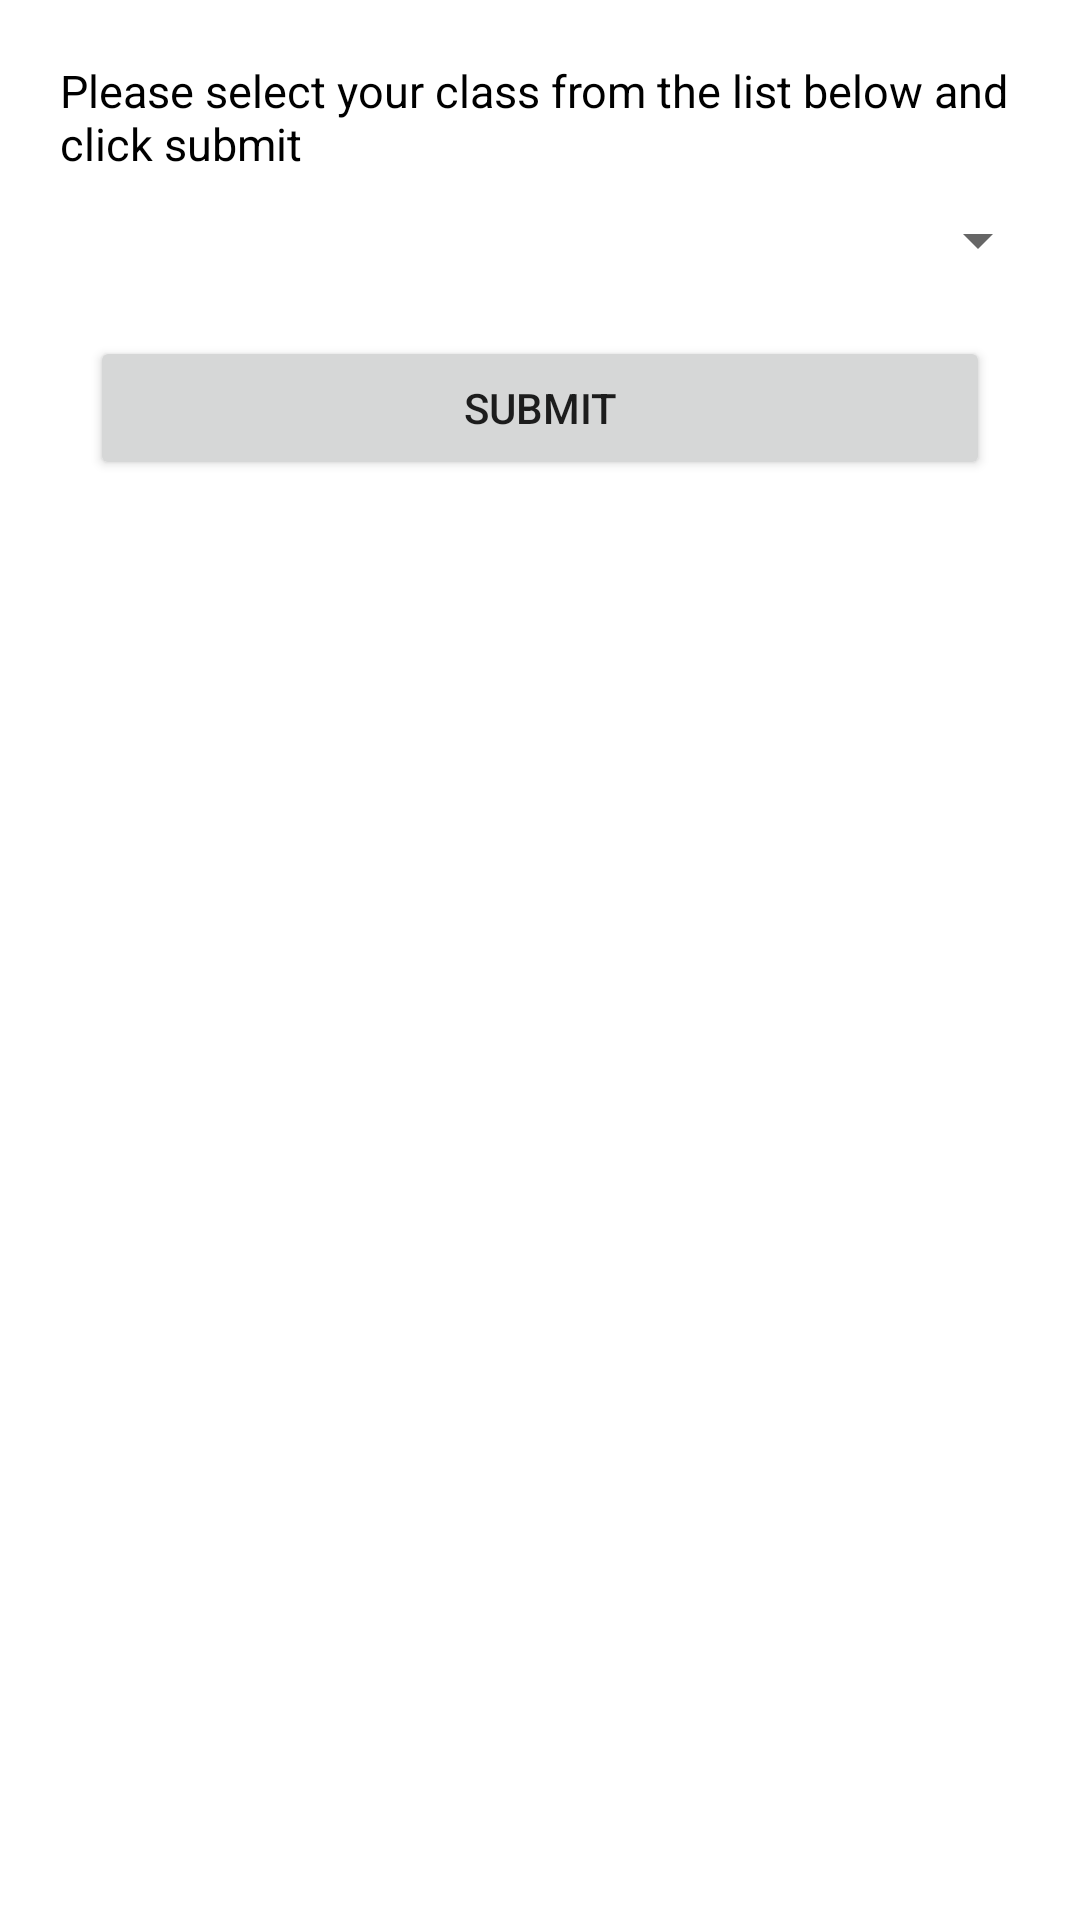

Write the Android layout XML for this screen, with the resource values it uses.
<!-- AndroidManifest.xml: application theme Theme.GeofencingAdmin -->
<!-- res/layout/activity_start.xml -->
<?xml version="1.0" encoding="utf-8"?>
<LinearLayout
    xmlns:android="http://schemas.android.com/apk/res/android"
    xmlns:app="http://schemas.android.com/apk/res-auto"
    xmlns:tools="http://schemas.android.com/tools"
    android:layout_width="match_parent"
    android:layout_height="match_parent"
    android:orientation="vertical"
    android:gravity="top"
    android:padding="10dp"
    tools:context=".StartActivity">

    <TextView
        android:layout_margin="10dp"
        android:textSize="15sp"
        android:textColor="#000"
        android:text="@string/register_ins"
        android:layout_width="wrap_content"
        android:layout_height="wrap_content"/>

    <Spinner
        android:id="@+id/spinner_register"
        android:layout_width="match_parent"
        android:layout_height="wrap_content"/>

    <Button
        android:layout_margin="20dp"
        android:text="Submit"
        android:id="@+id/btn_submitRegClass"
        android:layout_width="match_parent"
        android:layout_height="wrap_content"/>







</LinearLayout>
<!-- resources referenced by this layout -->
<resources>
  <string name="register_ins">Please select your class from the list below and click submit</string>
  <style name="Theme.GeofencingAdmin" parent="Theme.MaterialComponents.DayNight.DarkActionBar">
          
          <item name="colorPrimary">@color/purple_500</item>
          <item name="colorPrimaryVariant">@color/purple_700</item>
          <item name="colorOnPrimary">@color/white</item>
          
          <item name="colorSecondary">@color/teal_200</item>
          <item name="colorSecondaryVariant">@color/teal_700</item>
          <item name="colorOnSecondary">@color/black</item>
          
          <item name="android:statusBarColor" tools:targetApi="l">?attr/colorPrimaryVariant</item>
          
      </style>
  <color name="purple_500">#FF9800</color>
  <color name="purple_700">#FF9800</color>
  <color name="white">#FFFFFFFF</color>
  <color name="teal_200">#FF03DAC5</color>
  <color name="teal_700">#FF018786</color>
  <color name="black">#FF000000</color>
</resources>
